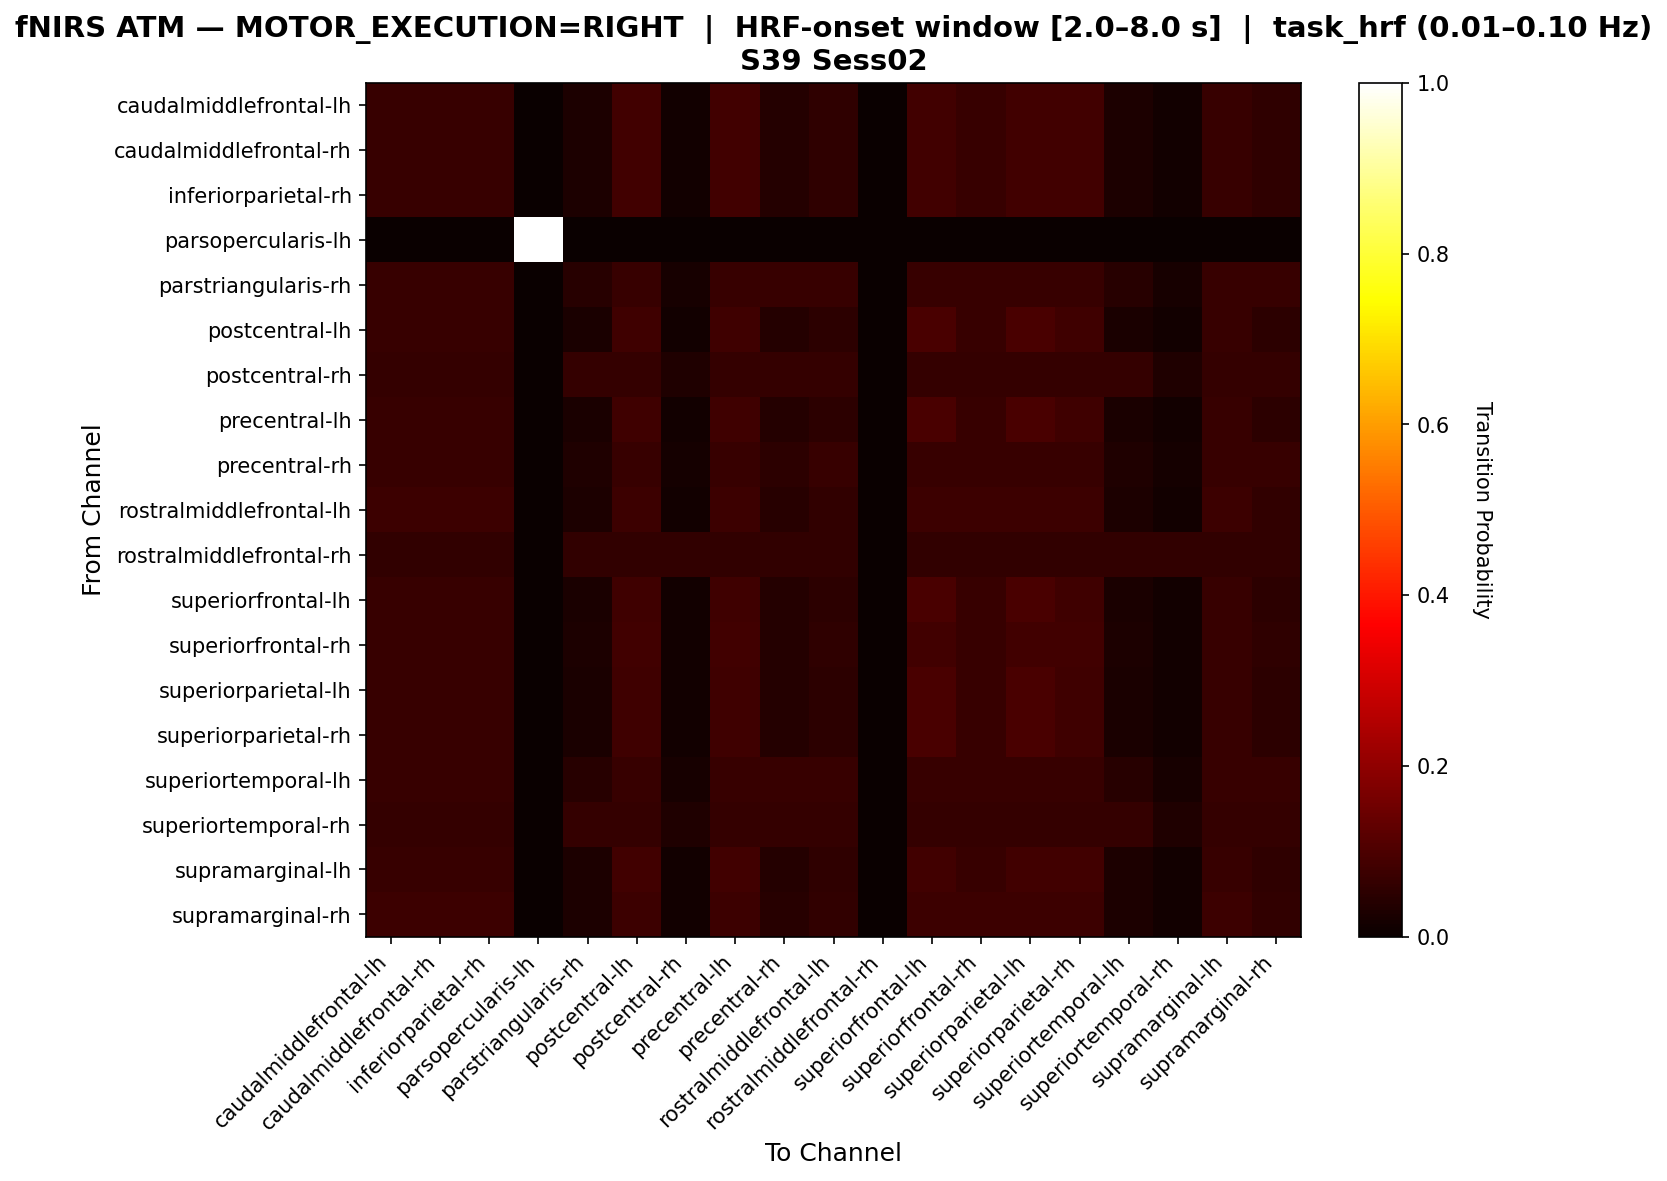

Values plotted in this chart, from the file beside it:
, caudalmiddlefrontal-lh, caudalmiddlefrontal-rh, inferiorparietal-rh, parsopercularis-lh, parstriangularis-rh, postcentral-lh, postcentral-rh, precentral-lh, precentral-rh, rostralmiddlefrontal-lh, rostralmiddlefrontal-rh, superiorfrontal-lh, superiorfrontal-rh, superiorparietal-lh, superiorparietal-rh, superiortemporal-lh, superiortemporal-rh, supramarginal-lh, supramarginal-rh
caudalmiddlefrontal-lh, 0.06944, 0.06944, 0.06944, 0.0, 0.02778, 0.08333, 0.01389, 0.08333, 0.04167, 0.05556, 0.0, 0.08333, 0.06944, 0.08333, 0.08333, 0.02778, 0.01389, 0.06944, 0.05556
caudalmiddlefrontal-rh, 0.06944, 0.06944, 0.06944, 0.0, 0.02778, 0.08333, 0.01389, 0.08333, 0.04167, 0.05556, 0.0, 0.08333, 0.06944, 0.08333, 0.08333, 0.02778, 0.01389, 0.06944, 0.05556
inferiorparietal-rh, 0.06944, 0.06944, 0.06944, 0.0, 0.02778, 0.08333, 0.01389, 0.08333, 0.04167, 0.05556, 0.0, 0.08333, 0.06944, 0.08333, 0.08333, 0.02778, 0.01389, 0.06944, 0.05556
parsopercularis-lh, 0.0, 0.0, 0.0, 1.0, 0.0, 0.0, 0.0, 0.0, 0.0, 0.0, 0.0, 0.0, 0.0, 0.0, 0.0, 0.0, 0.0, 0.0, 0.0
parstriangularis-rh, 0.06667, 0.06667, 0.06667, 0.0, 0.04444, 0.06667, 0.02222, 0.06667, 0.06667, 0.06667, 0.0, 0.06667, 0.06667, 0.06667, 0.06667, 0.04444, 0.02222, 0.06667, 0.06667
postcentral-lh, 0.06757, 0.06757, 0.06757, 0.0, 0.02703, 0.08108, 0.01351, 0.08108, 0.04054, 0.05405, 0.0, 0.09459, 0.06757, 0.09459, 0.08108, 0.02703, 0.01351, 0.06757, 0.05405
postcentral-rh, 0.0625, 0.0625, 0.0625, 0.0, 0.0625, 0.0625, 0.03125, 0.0625, 0.0625, 0.0625, 0.0, 0.0625, 0.0625, 0.0625, 0.0625, 0.0625, 0.03125, 0.0625, 0.0625
precentral-lh, 0.06757, 0.06757, 0.06757, 0.0, 0.02703, 0.08108, 0.01351, 0.08108, 0.04054, 0.05405, 0.0, 0.09459, 0.06757, 0.09459, 0.08108, 0.02703, 0.01351, 0.06757, 0.05405
precentral-rh, 0.07018, 0.07018, 0.07018, 0.0, 0.03509, 0.07018, 0.01754, 0.07018, 0.05263, 0.07018, 0.0, 0.07018, 0.07018, 0.07018, 0.07018, 0.03509, 0.01754, 0.07018, 0.07018
rostralmiddlefrontal-lh, 0.07463, 0.07463, 0.07463, 0.0, 0.02985, 0.07463, 0.01493, 0.07463, 0.04478, 0.0597, 0.0, 0.07463, 0.07463, 0.07463, 0.07463, 0.02985, 0.01493, 0.07463, 0.0597
rostralmiddlefrontal-rh, 0.05882, 0.05882, 0.05882, 0.0, 0.05882, 0.05882, 0.05882, 0.05882, 0.05882, 0.05882, 0.0, 0.05882, 0.05882, 0.05882, 0.05882, 0.05882, 0.05882, 0.05882, 0.05882
superiorfrontal-lh, 0.06757, 0.06757, 0.06757, 0.0, 0.02703, 0.08108, 0.01351, 0.08108, 0.04054, 0.05405, 0.0, 0.09459, 0.06757, 0.09459, 0.08108, 0.02703, 0.01351, 0.06757, 0.05405
superiorfrontal-rh, 0.06944, 0.06944, 0.06944, 0.0, 0.02778, 0.08333, 0.01389, 0.08333, 0.04167, 0.05556, 0.0, 0.08333, 0.06944, 0.08333, 0.08333, 0.02778, 0.01389, 0.06944, 0.05556
superiorparietal-lh, 0.06757, 0.06757, 0.06757, 0.0, 0.02703, 0.08108, 0.01351, 0.08108, 0.04054, 0.05405, 0.0, 0.09459, 0.06757, 0.09459, 0.08108, 0.02703, 0.01351, 0.06757, 0.05405
superiorparietal-rh, 0.06757, 0.06757, 0.06757, 0.0, 0.02703, 0.08108, 0.01351, 0.08108, 0.04054, 0.05405, 0.0, 0.09459, 0.06757, 0.09459, 0.08108, 0.02703, 0.01351, 0.06757, 0.05405
superiortemporal-lh, 0.06667, 0.06667, 0.06667, 0.0, 0.04444, 0.06667, 0.02222, 0.06667, 0.06667, 0.06667, 0.0, 0.06667, 0.06667, 0.06667, 0.06667, 0.04444, 0.02222, 0.06667, 0.06667
superiortemporal-rh, 0.0625, 0.0625, 0.0625, 0.0, 0.0625, 0.0625, 0.03125, 0.0625, 0.0625, 0.0625, 0.0, 0.0625, 0.0625, 0.0625, 0.0625, 0.0625, 0.03125, 0.0625, 0.0625
supramarginal-lh, 0.06944, 0.06944, 0.06944, 0.0, 0.02778, 0.08333, 0.01389, 0.08333, 0.04167, 0.05556, 0.0, 0.08333, 0.06944, 0.08333, 0.08333, 0.02778, 0.01389, 0.06944, 0.05556
supramarginal-rh, 0.07463, 0.07463, 0.07463, 0.0, 0.02985, 0.07463, 0.01493, 0.07463, 0.04478, 0.0597, 0.0, 0.07463, 0.07463, 0.07463, 0.07463, 0.02985, 0.01493, 0.07463, 0.0597
